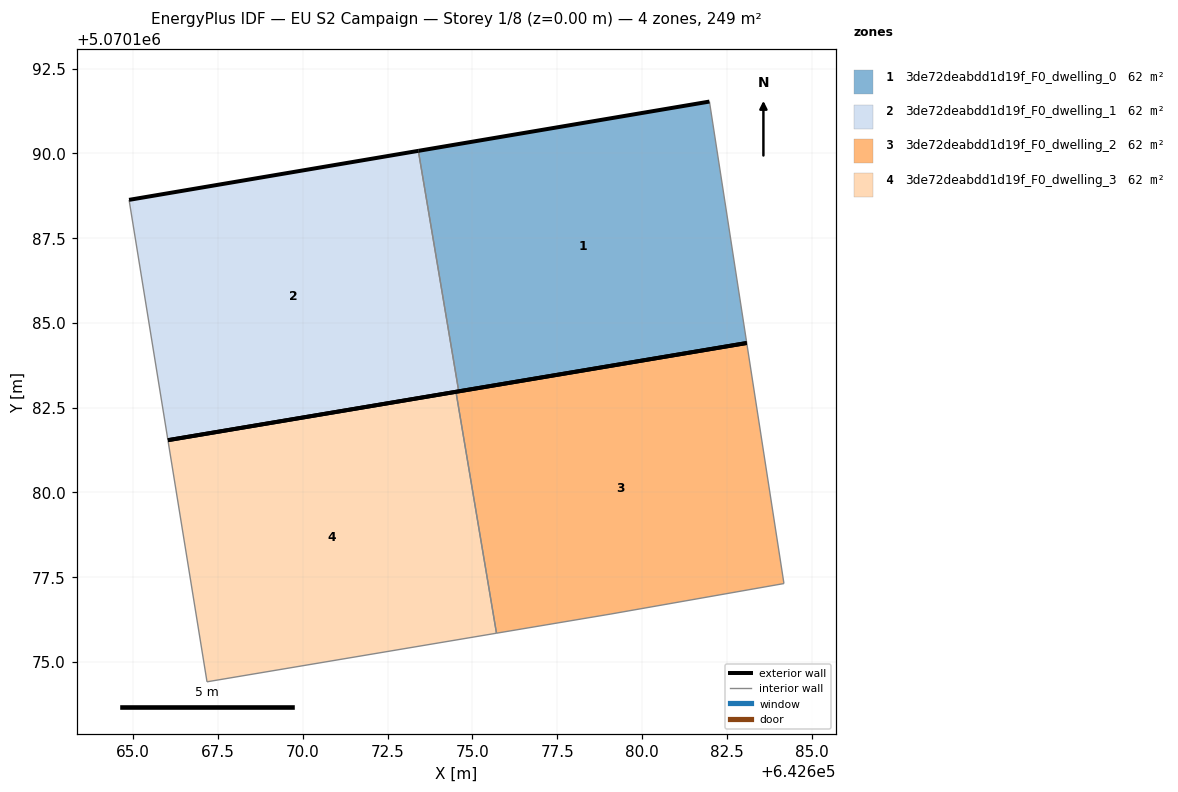
=== STOREY PLAN SPEC (per zone: floor XY polygon, exterior-wall plan segments, windows/doors) ===
zone 1: 3de72deabdd1d19f_F0_dwelling_0  (62.3 m²)
  floor: (642683.09, 5070184.41) (642681.99, 5070191.53) (642673.41, 5070190.07) (642674.60, 5070182.98)
  exterior wall: (642673.41, 5070190.07) – (642681.99, 5070191.53)  [8.7 m]
  exterior wall: (642683.09, 5070184.41) – (642674.60, 5070182.98)  [8.6 m]
  interior walls: 2
zone 2: 3de72deabdd1d19f_F0_dwelling_1  (62.3 m²)
  floor: (642674.60, 5070182.98) (642673.41, 5070190.07) (642664.88, 5070188.63) (642666.02, 5070181.54)
  exterior wall: (642664.88, 5070188.63) – (642673.41, 5070190.07)  [8.7 m]
  exterior wall: (642674.60, 5070182.98) – (642666.02, 5070181.54)  [8.7 m]
  interior walls: 2
zone 3: 3de72deabdd1d19f_F0_dwelling_2  (62.3 m²)
  floor: (642684.19, 5070177.31) (642683.09, 5070184.41) (642674.52, 5070182.97) (642675.71, 5070175.85) (642679.08, 5070176.42)
  exterior wall: (642674.52, 5070182.97) – (642683.09, 5070184.41)  [8.7 m]
  interior walls: 4
zone 4: 3de72deabdd1d19f_F0_dwelling_3  (62.3 m²)
  floor: (642675.71, 5070175.85) (642674.52, 5070182.97) (642666.02, 5070181.54) (642667.17, 5070174.42)
  exterior wall: (642666.02, 5070181.54) – (642674.52, 5070182.97)  [8.6 m]
  interior walls: 3

=== DERIVED (storey summary) ===
Building: EU S2 Campaign
Storey: 1 of 8  (floor level z = 0.00 m)
Storey gross floor area: 249.2 m²
Zones on this storey: 4
  - 3de72deabdd1d19f_F0_dwelling_0: floor 62.3 m²; exterior wall 17.3 m (51.9 m²); WWR 0.0%
  - 3de72deabdd1d19f_F0_dwelling_1: floor 62.3 m²; exterior wall 17.3 m (52.0 m²); WWR 0.0%
  - 3de72deabdd1d19f_F0_dwelling_2: floor 62.3 m²; exterior wall 8.7 m (26.1 m²); WWR 0.0%
  - 3de72deabdd1d19f_F0_dwelling_3: floor 62.3 m²; exterior wall 8.6 m (25.8 m²); WWR 0.0%
Zone adjacency (shared interzone walls):
  - 3de72deabdd1d19f_F0_dwelling_0 ↔ 3de72deabdd1d19f_F0_dwelling_1
  - 3de72deabdd1d19f_F0_dwelling_2 ↔ 3de72deabdd1d19f_F0_dwelling_3